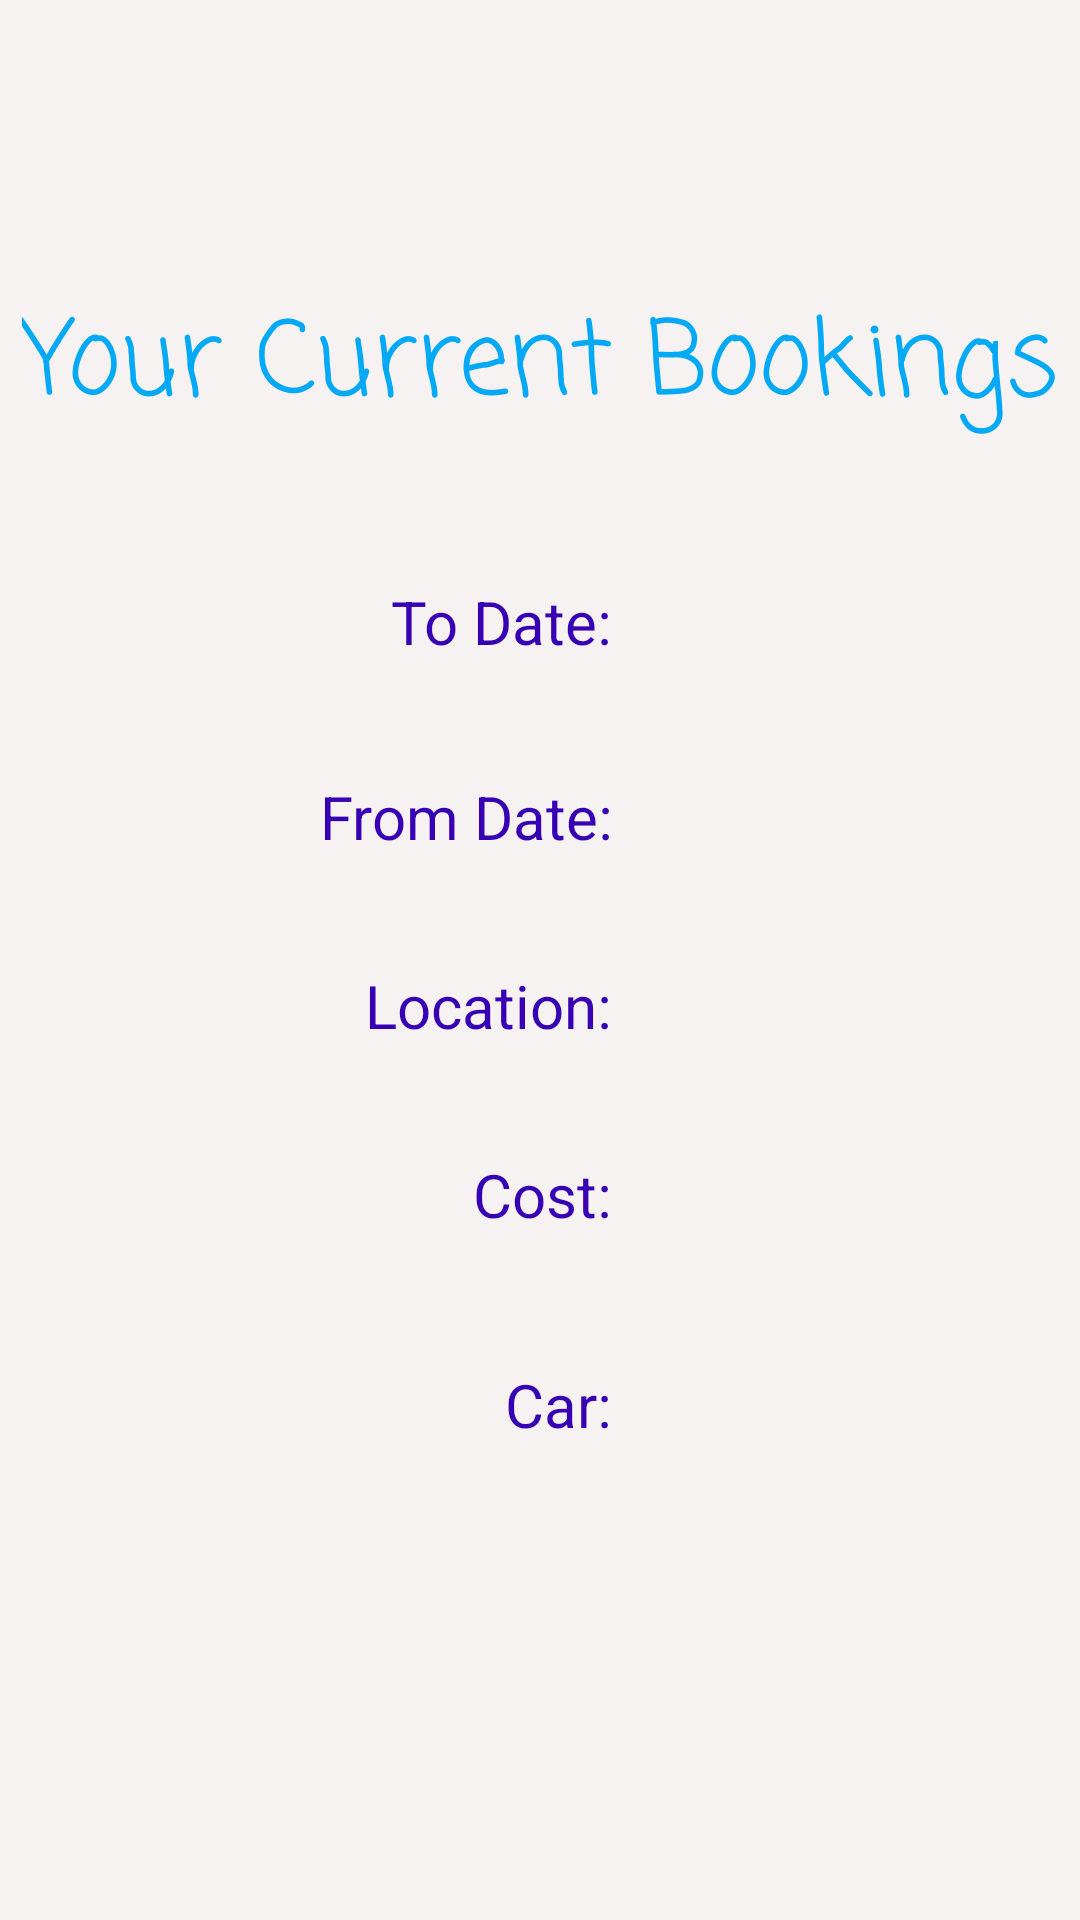

Reconstruct the res/layout file that produces this screen, plus the resources it refers to.
<!-- AndroidManifest.xml: application theme Theme.Mad1 -->
<!-- res/layout/activity_allbooks.xml -->
<?xml version="1.0" encoding="utf-8"?>
<androidx.constraintlayout.widget.ConstraintLayout xmlns:android="http://schemas.android.com/apk/res/android"
    xmlns:app="http://schemas.android.com/apk/res-auto"
    xmlns:tools="http://schemas.android.com/tools"
    android:layout_width="match_parent"
    android:layout_height="match_parent"
    android:background="#F6F2F2"
    tools:context=".allbooks"
    tools:textAlignment="textEnd">

    <TextView
        android:id="@+id/textView9"
        android:layout_width="wrap_content"
        android:layout_height="wrap_content"
        android:layout_marginTop="96dp"
        android:layout_marginBottom="25dp"
        android:fontFamily="casual"
        android:text="Your Current Bookings"
        android:textColor="@color/colorAccent"
        android:textSize="34sp"
        app:layout_constraintBottom_toTopOf="@+id/td"
        app:layout_constraintEnd_toEndOf="parent"
        app:layout_constraintStart_toStartOf="parent"
        app:layout_constraintTop_toTopOf="parent" />

    <TextView
        android:id="@+id/td"
        android:layout_width="150dp"
        android:layout_height="0dp"
        android:layout_marginTop="44dp"
        android:layout_marginEnd="44dp"
        android:gravity="bottom|left"
        android:textColor="@color/black"
        android:textSize="20sp"
        app:layout_constraintEnd_toEndOf="parent"
        app:layout_constraintTop_toBottomOf="@+id/textView9" />

    <TextView
        android:id="@+id/fd"
        android:layout_width="150dp"
        android:layout_height="0dp"
        android:layout_marginTop="40dp"
        android:layout_marginEnd="44dp"
        android:gravity="bottom|center|left"
        android:textColor="@color/black"
        android:textSize="20sp"
        app:layout_constraintEnd_toEndOf="parent"
        app:layout_constraintTop_toBottomOf="@+id/td" />

    <TextView
        android:id="@+id/loc"
        android:layout_width="150dp"
        android:layout_height="0dp"
        android:layout_marginTop="40dp"
        android:layout_marginEnd="44dp"
        android:gravity="bottom|center|left"
        android:textColor="@color/black"
        android:textSize="20sp"
        app:layout_constraintEnd_toEndOf="parent"
        app:layout_constraintTop_toBottomOf="@+id/fd" />

    <TextView
        android:id="@+id/cost"
        android:layout_width="150dp"
        android:layout_height="0dp"
        android:layout_marginTop="32dp"
        android:layout_marginEnd="44dp"
        android:gravity="bottom|center|left"
        android:textColor="@color/black"
        android:textSize="20sp"
        app:layout_constraintEnd_toEndOf="parent"
        app:layout_constraintTop_toBottomOf="@+id/loc" />

    <TextView
        android:id="@+id/car"
        android:layout_width="150dp"
        android:layout_height="0dp"
        android:layout_marginTop="45dp"
        android:layout_marginEnd="44dp"
        android:gravity="bottom|center|left"
        android:textColor="@color/black"
        android:textSize="20sp"
        app:layout_constraintEnd_toEndOf="parent"
        app:layout_constraintTop_toBottomOf="@+id/cost" />

    <TextView
        android:id="@+id/textView20"
        android:layout_width="150dp"
        android:layout_height="48dp"
        android:layout_marginStart="54dp"
        android:layout_marginTop="25dp"
        android:gravity="bottom|end"
        android:text="To Date:"
        android:textColor="@color/purple_700"
        android:textSize="20sp"
        app:layout_constraintStart_toStartOf="parent"
        app:layout_constraintTop_toBottomOf="@+id/textView9"
        tools:textAlignment="textEnd" />

    <TextView
        android:id="@+id/textView21"
        android:layout_width="150dp"
        android:layout_height="48dp"
        android:layout_marginStart="54dp"
        android:layout_marginTop="17dp"
        android:gravity="bottom|end"
        android:text="From Date:"
        android:textColor="@color/purple_700"
        android:textSize="20sp"
        app:layout_constraintStart_toStartOf="parent"
        app:layout_constraintTop_toBottomOf="@+id/textView20"
        tools:textAlignment="textEnd" />

    <TextView
        android:id="@+id/textView22"
        android:layout_width="150dp"
        android:layout_height="48dp"
        android:layout_marginStart="54dp"
        android:layout_marginTop="15dp"
        android:gravity="bottom|end"
        android:text="Location:"
        android:textColor="@color/purple_700"
        android:textSize="20sp"
        app:layout_constraintStart_toStartOf="parent"
        app:layout_constraintTop_toBottomOf="@+id/textView21"
        tools:textAlignment="textEnd" />

    <TextView
        android:id="@+id/textView23"
        android:layout_width="150dp"
        android:layout_height="48dp"
        android:layout_marginStart="54dp"
        android:layout_marginTop="15dp"
        android:gravity="bottom|end"
        android:text="Cost:"
        android:textColor="@color/purple_700"
        android:textSize="20sp"
        app:layout_constraintStart_toStartOf="parent"
        app:layout_constraintTop_toBottomOf="@+id/textView22"
        tools:textAlignment="textEnd" />

    <TextView
        android:id="@+id/textView25"
        android:layout_width="150dp"
        android:layout_height="48dp"
        android:layout_marginStart="54dp"
        android:layout_marginTop="22dp"
        android:gravity="bottom|end"
        android:text="Car:"
        android:textColor="@color/purple_700"
        android:textSize="20sp"
        app:layout_constraintStart_toStartOf="parent"
        app:layout_constraintTop_toBottomOf="@+id/textView23"
        tools:textAlignment="textEnd" />
</androidx.constraintlayout.widget.ConstraintLayout>
<!-- resources referenced by this layout -->
<resources>
  <color name="black">#FF000000</color>
  <color name="colorAccent">#03A9F4</color>
  <color name="purple_700">#FF3700B3</color>
  <style name="Theme.Mad1" parent="Theme.MaterialComponents.DayNight.DarkActionBar">
          
          <item name="colorPrimary">@color/purple_500</item>
          <item name="colorPrimaryVariant">@color/purple_700</item>
          <item name="colorOnPrimary">@color/white</item>
          
          <item name="colorSecondary">@color/teal_200</item>
          <item name="colorSecondaryVariant">@color/teal_700</item>
          <item name="colorOnSecondary">@color/black</item>
          
          <item name="android:statusBarColor" tools:targetApi="l">?attr/colorPrimaryVariant</item>
          
      </style>
  <color name="purple_500">#FF6200EE</color>
  <color name="white">#FFFFFFFF</color>
  <color name="teal_200">#FF03DAC5</color>
  <color name="teal_700">#FF018786</color>
</resources>
